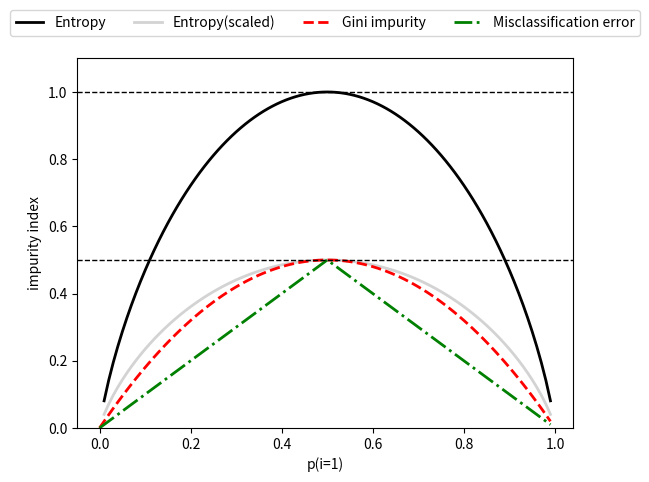

Here is the Python script that generated this plot:
import numpy as np
import matplotlib.pyplot as plt

# ジニ不純度の関数を定義
def gini(p):
    return p*(1-p) + (1-p)*(1-(1-p))

# エントロピーの関数を定義
def entropy(p):
    return -p*np.log2(p) - (1-p)*np.log2((1-p))

# 分類誤差の関数を定義
def error(p):
    return 1 - np.max([p, 1-p])

# 確率を表す配列を生成（0から0.99まで0.01刻み）
x = np.arange(0.0, 1.0, 0.01)
# 配列の値を元にエントロピー、分類誤差を計算
ent = [entropy(p) if p != 0 else None for p in x]
sc_ent = [e*0.5 if e else None for e in ent]
err = [error(i) for i in x]
# 図の作成を開始
fig = plt.figure()
ax = plt.subplot(111)
# エントロピー（２種）、ジニ不純度、分類誤差のそれぞれをループ処理
for i, lab, ls, c, in zip([ent, sc_ent, gini(x), err],
                          ['Entropy', 'Entropy(scaled)',
                           'Gini impurity', 'Misclassification error'],
                           ['-', '-', '--', '-.'],
                           ['black', 'lightgray', 'red', 'green', 'cyan']):
    line = ax.plot(x, i, label=lab, linestyle=ls, lw=2, color=c)

#凡例の設定（中央の上に配置）
ax.legend(loc='upper center', bbox_to_anchor=(0.5, 1.15),
          ncol=5, fancybox=True, shadow=False)
# 2本水への波線を引く
ax.axhline(y=0.5, linewidth=1, color='k', linestyle='--')
ax.axhline(y=1.0, linewidth=1, color='k', linestyle='--')
# 横軸の上限/下限を設定
plt.ylim([0, 1.1])
plt.xlabel('p(i=1)')
plt.ylabel('impurity index')
plt.show()
